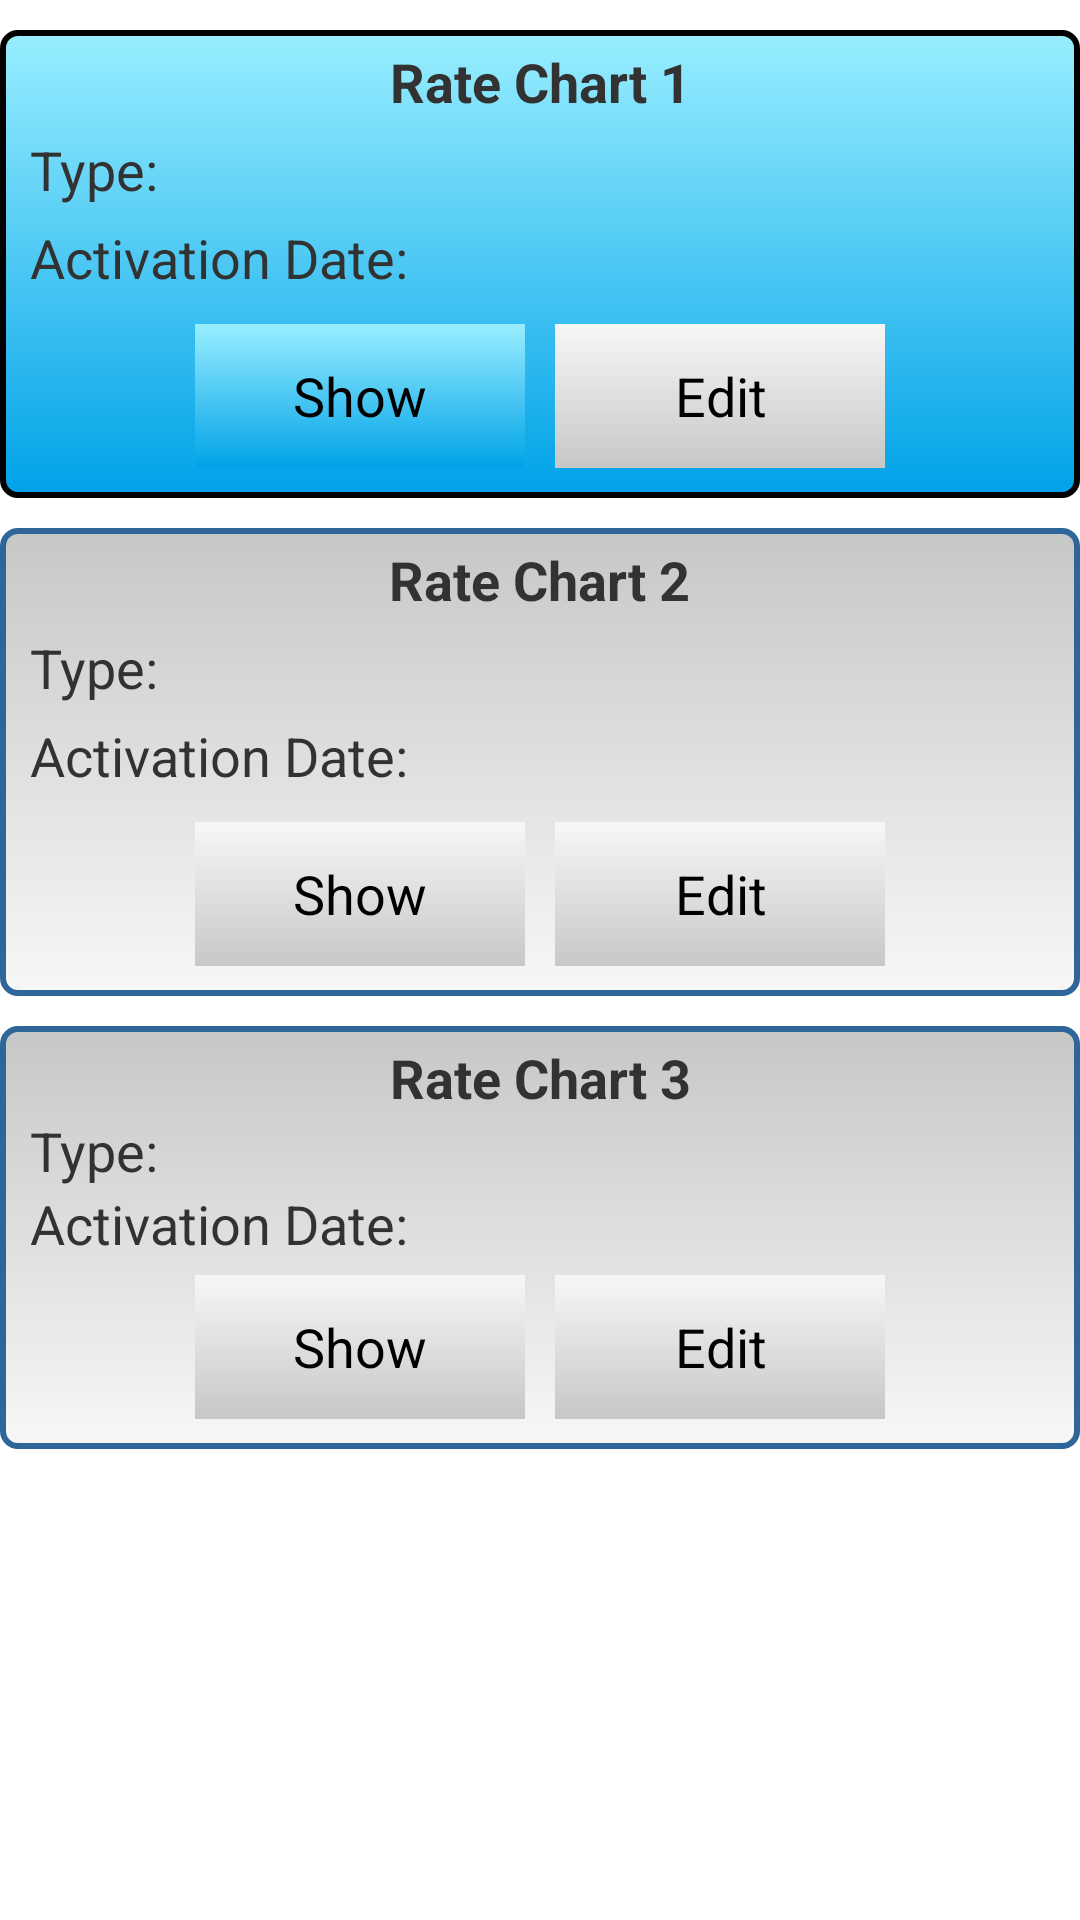

Android layout source for this screen:
<!-- AndroidManifest.xml: application theme android:Theme.Holo.Light -->
<!-- res/layout/activity_add_rate_chart.xml -->
<?xml version="1.0" encoding="utf-8"?>

<RelativeLayout xmlns:android="http://schemas.android.com/apk/res/android"
    xmlns:tools="http://schemas.android.com/tools"
    android:layout_width="match_parent"
    android:layout_height="match_parent"
    android:layout_margin="10dp"
    tools:context="com.cmos.adpu.AddRateChartActivity">

    <LinearLayout
        android:id="@+id/arc_rate_chart_1_ll"
        android:layout_width="match_parent"
        android:layout_height="wrap_content"
        android:layout_marginTop="10dp"
        android:layout_marginBottom="10dp"

        android:background="@drawable/focused"
        android:orientation="vertical">

        <TextView
            android:layout_width="match_parent"
            android:layout_height="wrap_content"
            android:layout_gravity="center"
            android:gravity="center"
            android:text="Rate Chart 1"
            android:textSize="@dimen/text_size"
            android:textStyle="bold" />

        
        <LinearLayout
            android:layout_width="match_parent"
            android:layout_height="wrap_content"
            android:layout_marginLeft="5dp"
            android:layout_marginTop="5dp"
            android:orientation="horizontal"
            android:weightSum="2">

            <TextView
                android:layout_width="0dp"
                android:layout_height="wrap_content"
                android:layout_weight="0.8"
                android:text="Type: "
                android:textSize="@dimen/text_size" />

            <TextView
                android:id="@+id/rc1_type_tv"
                android:layout_width="0dp"
                android:layout_height="wrap_content"
                android:layout_weight="1.2"
                android:textSize="@dimen/text_size" />
        </LinearLayout>

        
        <LinearLayout
            android:layout_width="match_parent"
            android:layout_height="wrap_content"
            android:layout_marginLeft="5dp"
            android:layout_marginTop="5dp"
            android:orientation="horizontal"
            android:weightSum="2">

            <TextView
                android:layout_width="0dp"
                android:layout_height="wrap_content"
                android:layout_weight="0.8"
                android:text="Activation Date: "
                android:textSize="@dimen/text_size" />

            <TextView
                android:id="@+id/rc1_date_tv"
                android:layout_width="0dp"
                android:layout_height="wrap_content"
                android:layout_weight="1.2"
                android:maxLines="1"
                android:textSize="@dimen/text_size" />
        </LinearLayout>

        <LinearLayout
            android:layout_width="match_parent"
            android:layout_height="wrap_content"
            android:layout_marginTop="5dp"
            android:weightSum="3">

            <TextView
                android:layout_width="0dp"
                android:layout_height="wrap_content"
                android:layout_weight="0.5" />

            <Button
                android:id="@+id/rc1_show_btn"
                android:layout_width="0dp"
                android:layout_height="wrap_content"
                android:layout_margin="5dp"
                android:layout_weight="1"
                android:background="@drawable/btn_focused"
                android:text="Show"
                android:textSize="@dimen/text_size" />

            <Button
                android:id="@+id/rc1_edit_btn"
                android:layout_width="0dp"
                android:layout_height="wrap_content"
                android:layout_margin="5dp"
                android:layout_weight="1"
                android:background="@drawable/btn_unfocused"
                android:text="Edit"
                android:textSize="@dimen/text_size" />
        </LinearLayout>
    </LinearLayout>

    
    <LinearLayout
        android:id="@+id/arc_rate_chart_2_ll"
        android:layout_width="match_parent"
        android:layout_height="wrap_content"
        android:layout_below="@+id/arc_rate_chart_1_ll"
        android:layout_marginBottom="10dp"
        android:background="@drawable/unfocused"
        android:orientation="vertical">

        <TextView
            android:layout_width="wrap_content"
            android:layout_height="wrap_content"
            android:layout_gravity="center"
            android:text="Rate Chart 2"
            android:textSize="@dimen/text_size"
            android:textStyle="bold" />

        <LinearLayout
            android:layout_width="match_parent"
            android:layout_height="wrap_content"
            android:layout_marginLeft="5dp"
            android:layout_marginTop="5dp"
            android:orientation="horizontal"
            android:weightSum="2">

            <TextView
                android:layout_width="0dp"
                android:layout_height="wrap_content"
                android:layout_weight="0.8"
                android:text="Type: "
                android:textSize="@dimen/text_size" />

            <TextView
                android:id="@+id/rc2_type_tv"
                android:layout_width="0dp"
                android:layout_height="wrap_content"
                android:layout_weight="1.2"
                android:textSize="@dimen/text_size" />

        </LinearLayout>

        <LinearLayout
            android:layout_width="match_parent"
            android:layout_height="wrap_content"
            android:layout_marginLeft="5dp"
            android:layout_marginTop="5dp"
            android:orientation="horizontal"
            android:weightSum="2">

            <TextView
                android:layout_width="0dp"
                android:layout_height="wrap_content"
                android:layout_weight="0.8"
                android:text="Activation Date: "
                android:textSize="@dimen/text_size" />

            <TextView
                android:id="@+id/rc2_date_tv"
                android:layout_width="0dp"
                android:layout_height="wrap_content"
                android:layout_weight="1.2"
                android:maxLines="1"
                android:textSize="@dimen/text_size" />
        </LinearLayout>

        <LinearLayout
            android:layout_width="match_parent"
            android:layout_height="wrap_content"
            android:layout_marginTop="5dp"
            android:weightSum="3">

            <TextView
                android:layout_width="0dp"
                android:layout_height="wrap_content"
                android:layout_weight="0.5" />

            <Button
                android:id="@+id/rc2_show_btn"
                android:layout_width="0dp"
                android:layout_height="wrap_content"
                android:layout_margin="5dp"
                android:layout_weight="1"
                android:background="@drawable/btn_unfocused"
                android:text="Show"
                android:textSize="@dimen/text_size" />

            <Button
                android:id="@+id/rc2_edit_btn"
                android:layout_width="0dp"
                android:layout_height="wrap_content"
                android:layout_margin="5dp"
                android:layout_weight="1"
                android:background="@drawable/btn_unfocused"
                android:text="Edit"
                android:textSize="@dimen/text_size" />
        </LinearLayout>
    </LinearLayout>

    
    <LinearLayout
        android:id="@+id/arc_rate_chart_3_ll"
        android:layout_width="match_parent"
        android:layout_height="wrap_content"
        android:layout_below="@+id/arc_rate_chart_2_ll"
        android:layout_marginBottom="10dp"
        android:background="@drawable/unfocused"
        android:orientation="vertical">

        <TextView
            android:layout_width="match_parent"
            android:layout_height="wrap_content"
            android:gravity="center"
            android:text="Rate Chart 3"
            android:textSize="@dimen/text_size"
            android:textStyle="bold" />

        <LinearLayout
            android:layout_width="match_parent"
            android:layout_height="wrap_content"
            android:layout_marginLeft="5dp"
            android:orientation="horizontal"
            android:weightSum="2">


            <TextView
                android:layout_width="0dp"
                android:layout_height="wrap_content"
                android:layout_weight="0.8"
                android:text="Type: "
                android:textSize="@dimen/text_size" />

            <TextView
                android:id="@+id/rc3_type_tv"
                android:layout_width="0dp"
                android:layout_height="wrap_content"
                android:layout_weight="1.2"
                android:textSize="@dimen/text_size" />
        </LinearLayout>

        <LinearLayout
            android:layout_width="match_parent"
            android:layout_height="wrap_content"
            android:layout_marginLeft="5dp"
            android:weightSum="2">


            <TextView
                android:layout_width="0dp"
                android:layout_height="wrap_content"
                android:layout_weight="0.8"
                android:text="Activation Date: "
                android:textSize="@dimen/text_size" />

            <TextView
                android:id="@+id/rc3_date_tv"
                android:layout_width="0dp"
                android:layout_height="wrap_content"
                android:layout_weight="1.2"
                android:textSize="@dimen/text_size" />
        </LinearLayout>

        <LinearLayout
            android:layout_width="match_parent"
            android:layout_height="wrap_content"
            android:weightSum="3">

            <TextView
                android:layout_width="0dp"
                android:layout_height="wrap_content"
                android:layout_weight="0.5" />

            <Button
                android:id="@+id/rc3_show_btn"
                android:layout_width="0dp"
                android:layout_height="wrap_content"
                android:layout_margin="5dp"
                android:layout_weight="1"
                android:background="@drawable/btn_unfocused"
                android:text="Show"
                android:textSize="@dimen/text_size" />

            <Button
                android:id="@+id/rc3_edit_btn"
                android:layout_width="0dp"
                android:layout_height="wrap_content"
                android:layout_margin="5dp"
                android:layout_weight="1"
                android:background="@drawable/btn_unfocused"
                android:text="Edit"
                android:textSize="@dimen/text_size" />
        </LinearLayout>
    </LinearLayout>
</RelativeLayout>
<!-- resources referenced by this layout -->
<resources>
  <dimen name="text_size">18.0sp</dimen>
  <!-- drawable btn_focused (drawable) -->
  <?xml version="1.0" encoding="utf-8"?>
  
  <selector xmlns:android="http://schemas.android.com/apk/res/android">
      <item
          android:state_pressed="true">
          <shape xmlns:android="http://schemas.android.com/apk/res/android">
              <solid
                  android:color="#ffffffff" />
              <padding
                  android:left="5.0dip"
                  android:top="5.0dip"
                  android:right="5.0dip"
                  android:bottom="5.0dip" />
              <gradient
                  android:startColor="#FF99EEFF"
                  android:endColor="#ff00A2E8"
                  android:angle="90.0" />
          </shape>
      </item>
      <item>
          <shape xmlns:android="http://schemas.android.com/apk/res/android">
              <solid
                  android:color="#ffffffff" />
              <padding
                  android:left="5.0dip"
                  android:top="5.0dip"
                  android:right="5.0dip"
                  android:bottom="5.0dip" />
              <gradient
                  android:startColor="#ff00A2E8"
                  android:endColor="#FF99EEFF"
                  android:angle="90.0" />
          </shape>
      </item>
  </selector>
  <!-- drawable btn_unfocused (drawable) -->
  <?xml version="1.0" encoding="utf-8"?>
  
  <selector xmlns:android="http://schemas.android.com/apk/res/android">
      <item
          android:state_pressed="true">
          <shape xmlns:android="http://schemas.android.com/apk/res/android">
              <solid
                  android:color="#ffffffff" />
              <padding
                  android:left="5.0dip"
                  android:top="5.0dip"
                  android:right="5.0dip"
                  android:bottom="5.0dip" />
              <gradient
                  android:startColor="#fff6f7f6"
                  android:endColor="#ffc6c8c6"
                  android:angle="90.0" />
          </shape>
      </item>
      <item>
          <shape xmlns:android="http://schemas.android.com/apk/res/android">
              <solid
                  android:color="#ffffffff" />
              <padding
                  android:left="5.0dip"
                  android:top="5.0dip"
                  android:right="5.0dip"
                  android:bottom="5.0dip" />
              <gradient
                  android:startColor="#ffc6c8c6"
                  android:endColor="#fff6f7f6"
                  android:angle="90.0" />
          </shape>
      </item>
  </selector>
  <!-- drawable focused (drawable) -->
  <?xml version="1.0" encoding="utf-8"?>
  
  <shape
    xmlns:android="http://schemas.android.com/apk/res/android">
      <solid android:color="#ffffffff" />
      <stroke android:width="2.0dip" android:color="#ff000000" />
      <padding android:left="5.0dip" android:top="5.0dip" android:right="5.0dip" android:bottom="5.0dip" />
      <corners android:topLeftRadius="5.0dip" android:topRightRadius="5.0dip" android:bottomLeftRadius="5.0dip" android:bottomRightRadius="5.0dip" />
      <gradient
          android:startColor="#ff00A2E8"
          android:endColor="#FF99EEFF"
          android:angle="90.0" />
  </shape>
  <!-- drawable unfocused (drawable) -->
  <?xml version="1.0" encoding="utf-8"?>
  
  <shape
    xmlns:android="http://schemas.android.com/apk/res/android">
      <solid android:color="#ffffffff" />
      <stroke android:width="2.0dip" android:color="#ff2f6699" />
      <padding android:left="5.0dip" android:top="5.0dip" android:right="5.0dip" android:bottom="5.0dip" />
      <corners android:topLeftRadius="5.0dip" android:topRightRadius="5.0dip" android:bottomLeftRadius="5.0dip" android:bottomRightRadius="5.0dip" />
      <gradient android:startColor="#fff6f7f6" android:endColor="#ffc6c8c6" android:angle="90.0" />
  </shape>
</resources>
